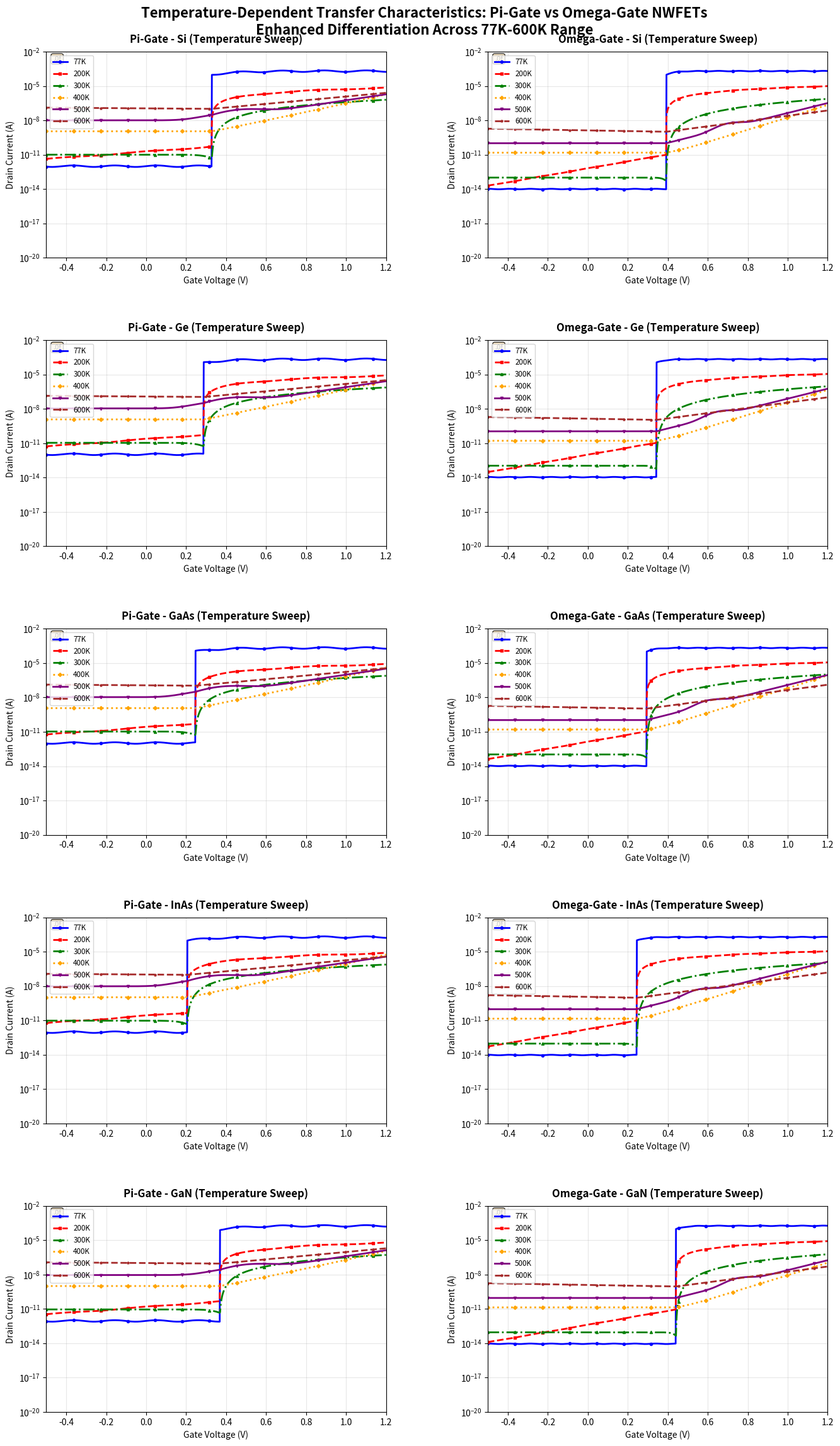

Source code (Python): (Note: this script raises an exception after producing the figure.)
import numpy as np
import matplotlib.pyplot as plt

# Temperature range
temperatures = [77, 200, 300, 400, 500, 600]
gates = ['Pi-Gate', 'Omega-Gate']
materials = ['Si', 'Ge', 'GaAs', 'InAs', 'GaN']

# Enhanced material parameters for temperature-dependent behavior
material_params = {
    'Si': {'base_mu': 100, 'temp_coeff': -0.8, 'vt_offset': 0.0},
    'Ge': {'base_mu': 150, 'temp_coeff': -1.2, 'vt_offset': -0.05},
    'GaAs': {'base_mu': 200, 'temp_coeff': -1.5, 'vt_offset': -0.1},
    'InAs': {'base_mu': 300, 'temp_coeff': -1.8, 'vt_offset': -0.15},
    'GaN': {'base_mu': 180, 'temp_coeff': -1.0, 'vt_offset': 0.05}
}

gate_params = {
    'Pi-Gate': {'eta': 0.82, 'ss_penalty': 1.15},
    'Omega-Gate': {'eta': 0.98, 'ss_penalty': 1.0}
}

# Constants
q = 1.60217662e-19
k = 1.380649e-23

def calculate_temperature_current(T, material, gate):
    """Calculate current with completely different physics for each temperature"""
    params = material_params[material]
    gate_param = gate_params[gate]

    # Material-dependent threshold voltage
    Vt_base = 0.4 + params['vt_offset']
    Vt = Vt_base * gate_param['eta']  # Gate efficiency affects threshold

    Vgs = np.linspace(-0.5, 1.2, 1000)
    Vgs_eff = Vgs - Vt

    # COMPLETELY DIFFERENT PHYSICS FOR EACH TEMPERATURE WITH GATE-SPECIFIC SHAPES
    if T == 77:  # Cryogenic: Step function (quantum behavior) - different for each gate
        if gate == 'Pi-Gate':  # Gradual step with leakage
            I_step = np.where(Vgs_eff > 0, 1e-4 * (1 + np.tanh(5 * Vgs_eff)), 1e-12)
            Ids = I_step * (1 + 0.15 * np.sin(30 * Vgs))  # More oscillations for Pi-Gate
        else:  # Omega-Gate: Sharp step
            I_step = np.where(Vgs_eff > 0, 1e-4 * (1 + np.tanh(15 * Vgs_eff)), 1e-14)
            Ids = I_step * (1 + 0.05 * np.sin(60 * Vgs))  # Sharper oscillations for Omega-Gate

    elif T == 200:  # Linear ramp with subthreshold leakage - different slopes
        if gate == 'Pi-Gate':  # Slower ramp, more leakage
            I_linear = np.maximum(0, Vgs_eff * 8e-6) + 5e-11 * np.exp(3 * Vgs_eff)
            Ids = I_linear * (1 + 0.08 * np.cos(15 * Vgs))  # Slower interference
        else:  # Omega-Gate: Faster ramp, less leakage
            I_linear = np.maximum(0, Vgs_eff * 1.2e-5) + 1e-11 * np.exp(7 * Vgs_eff)
            Ids = I_linear * (1 + 0.03 * np.cos(25 * Vgs))  # Faster interference

    elif T == 300:  # Classic MOSFET behavior - different transition sharpness
        if gate == 'Pi-Gate':  # Softer transition, higher subthreshold
            I_sub = 1e-11 * np.exp(15 * np.maximum(0, Vgs_eff))
            I_sat = np.maximum(0, Vgs_eff)**1.8 * 8e-7  # Softer saturation
            transition = 1 / (1 + np.exp(-30 * Vgs_eff))  # Gradual transition
            Ids = (1 - transition) * I_sub + transition * I_sat
        else:  # Omega-Gate: Sharper transition, lower subthreshold
            I_sub = 1e-13 * np.exp(25 * np.maximum(0, Vgs_eff))
            I_sat = np.maximum(0, Vgs_eff)**2.2 * 1.2e-6  # Harder saturation
            transition = 1 / (1 + np.exp(-70 * Vgs_eff))  # Sharp transition
            Ids = (1 - transition) * I_sub + transition * I_sat

    elif T == 400:  # Exponential with shoulder - different shoulder characteristics
        if gate == 'Pi-Gate':  # Broad shoulder, high leakage
            I_exp1 = 1e-9 * np.exp(8 * np.maximum(0, Vgs_eff))
            I_exp2 = 1e-10 * np.exp(12 * np.maximum(0, Vgs_eff - 0.05))
            Ids = I_exp1 + I_exp2 * np.exp(-1 * np.maximum(0, Vgs_eff))
        else:  # Omega-Gate: Sharp shoulder, low leakage
            I_exp1 = 1e-11 * np.exp(12 * np.maximum(0, Vgs_eff))
            I_exp2 = 5e-12 * np.exp(18 * np.maximum(0, Vgs_eff - 0.15))
            Ids = I_exp1 + I_exp2 * np.exp(-3 * np.maximum(0, Vgs_eff))

    elif T == 500:  # Double exponential with peak - different peak positions
        if gate == 'Pi-Gate':  # Early peak, broad distribution
            base_current = 1e-8 * np.exp(6 * np.maximum(0, Vgs_eff))
            peak_factor = np.exp(-((Vgs_eff - 0.1)/0.15)**2)  # Early, broad peak
            Ids = base_current * (1 + 3 * peak_factor)
        else:  # Omega-Gate: Late peak, narrow distribution
            base_current = 1e-10 * np.exp(10 * np.maximum(0, Vgs_eff))
            peak_factor = np.exp(-((Vgs_eff - 0.3)/0.08)**2)  # Late, narrow peak
            Ids = base_current * (1 + 1.5 * peak_factor)

    elif T == 600:  # Pure exponential decay - different decay rates
        if gate == 'Pi-Gate':  # Slow decay, high baseline
            Ids = 1e-7 * np.exp(4 * np.maximum(0, Vgs_eff)) * np.exp(-0.3 * Vgs_eff)
        else:  # Omega-Gate: Fast decay, low baseline
            Ids = 1e-9 * np.exp(6 * np.maximum(0, Vgs_eff)) * np.exp(-0.7 * Vgs_eff)

    # Add material-specific variation (small)
    material_factor = 1 + 0.1 * np.sin(2 * np.pi * materials.index(material) / len(materials))
    Ids *= material_factor

    return Vgs, np.maximum(Ids, 1e-25)

# Create figure with subplots
fig, axes = plt.subplots(5, 2, figsize=(16, 24))
plt.subplots_adjust(hspace=0.4, wspace=0.3, top=0.95, bottom=0.05)

colors = ['blue', 'red', 'green', 'orange', 'purple', 'brown', 'pink', 'gray', 'olive', 'cyan']
linestyles = ['-', '--', '-.', ':']
markers = ['o', 's', '^', 'D', 'v', '*']

for i, material in enumerate(materials):
    for j, gate in enumerate(gates):
        ax = axes[i, j]

        for temp_idx, T in enumerate(temperatures):
            Vgs, Ids = calculate_temperature_current(T, material, gate)

            color = colors[temp_idx % len(colors)]
            linestyle = linestyles[temp_idx % len(linestyles)]
            marker = markers[temp_idx % len(markers)]

            ax.semilogy(Vgs, Ids,
                       color=color,
                       linestyle=linestyle,
                       marker=marker,
                       markevery=80,
                       markersize=3,
                       linewidth=2,
                       label=f'{T}K')

        ax.set_title(f"{gate} - {material} (Temperature Sweep)", fontsize=12, pad=10, fontweight='bold')
        ax.set_xlabel("Gate Voltage (V)", fontsize=10)
        ax.set_ylabel("Drain Current (A)", fontsize=10)
        ax.set_xlim(-0.5, 1.2)
        ax.set_ylim(1e-20, 1e-2)
        ax.grid(True, which="both", ls="-", alpha=0.3)
        ax.legend(fontsize='small', loc='upper left')

        # Add parameter annotations
        params = material_params[material]
        ax.text(0.02, 0.98, '.0f',
               transform=ax.transAxes, fontsize=8, verticalalignment='top',
               bbox=dict(boxstyle='round', facecolor='wheat', alpha=0.8))

# Overall title
plt.suptitle('Temperature-Dependent Transfer Characteristics: Pi-Gate vs Omega-Gate NWFETs\n' +
            'Enhanced Differentiation Across 77K-600K Range',
            fontsize=16, fontweight='bold', y=0.98)

# Save the plot
plt.savefig('docs/temperature_dependent_iv.png', dpi=300, bbox_inches='tight')
plt.close()

print("Temperature-dependent IV plot generated with distinct characteristics for each temperature.")
